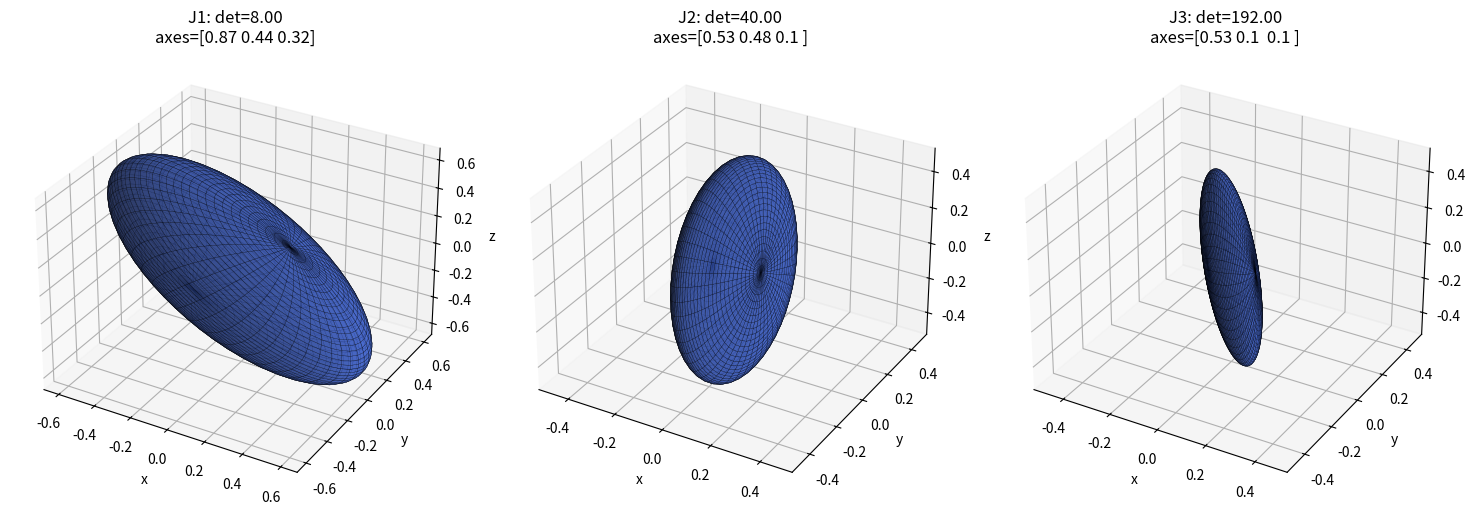

Write the Python code that produced this figure.
import numpy as np
import matplotlib.pyplot as plt

# Define the Jacobians
Js = [
    np.array([[2, 1, 1],
              [-1, 2, 0],
              [1, 0, 2]]),
    
    np.array([[10, 1, 1],
              [-1, 2, 0],
              [1, 0, 2]]),
    
    np.array([[10, 1, 1],
              [-1, 10, 0],
              [1, 0, 2]])
]

labels = ["J1", "J2", "J3"]

def ellipsoid_axes(J):
    """Compute ellipsoid semi-axes from Jacobian J."""
    M = J.T @ J
    vals, vecs = np.linalg.eigh(M)   # eigenvalues, eigenvectors
    axes = 1 / np.sqrt(vals)         # ellipsoid semi-axes lengths
    return axes, vecs, np.linalg.det(J)

# Create sphere mesh
u = np.linspace(0, 2*np.pi, 50)
v = np.linspace(0, np.pi, 50)
xs = np.outer(np.cos(u), np.sin(v))
ys = np.outer(np.sin(u), np.sin(v))
zs = np.outer(np.ones_like(u), np.cos(v))
sphere = np.stack([xs, ys, zs], axis=0)

fig = plt.figure(figsize=(15,5))

for i, J in enumerate(Js):
    axes, vecs, detJ = ellipsoid_axes(J)
    
    # scale and rotate the sphere
    ellipsoid = vecs @ np.diag(axes) @ sphere.reshape(3, -1)
    X, Y, Z = ellipsoid.reshape(3, *xs.shape)
    
    ax = fig.add_subplot(1, 3, i+1, projection='3d')
    ax.plot_surface(X, Y, Z, color="royalblue", alpha=0.7, edgecolor="k", linewidth=0.2)
    
    # set equal limits based on ellipsoid size
    max_range = np.max([X.max()-X.min(), Y.max()-Y.min(), Z.max()-Z.min()]) / 2
    mid_x = (X.max()+X.min()) / 2
    mid_y = (Y.max()+Y.min()) / 2
    mid_z = (Z.max()+Z.min()) / 2
    ax.set_xlim(mid_x - max_range, mid_x + max_range)
    ax.set_ylim(mid_y - max_range, mid_y + max_range)
    ax.set_zlim(mid_z - max_range, mid_z + max_range)
    
    ax.set_title(f"{labels[i]}: det={detJ:.2f}\naxes={np.round(axes,2)}")
    ax.set_xlabel("x"); ax.set_ylabel("y"); ax.set_zlabel("z")

plt.tight_layout()
plt.show()
